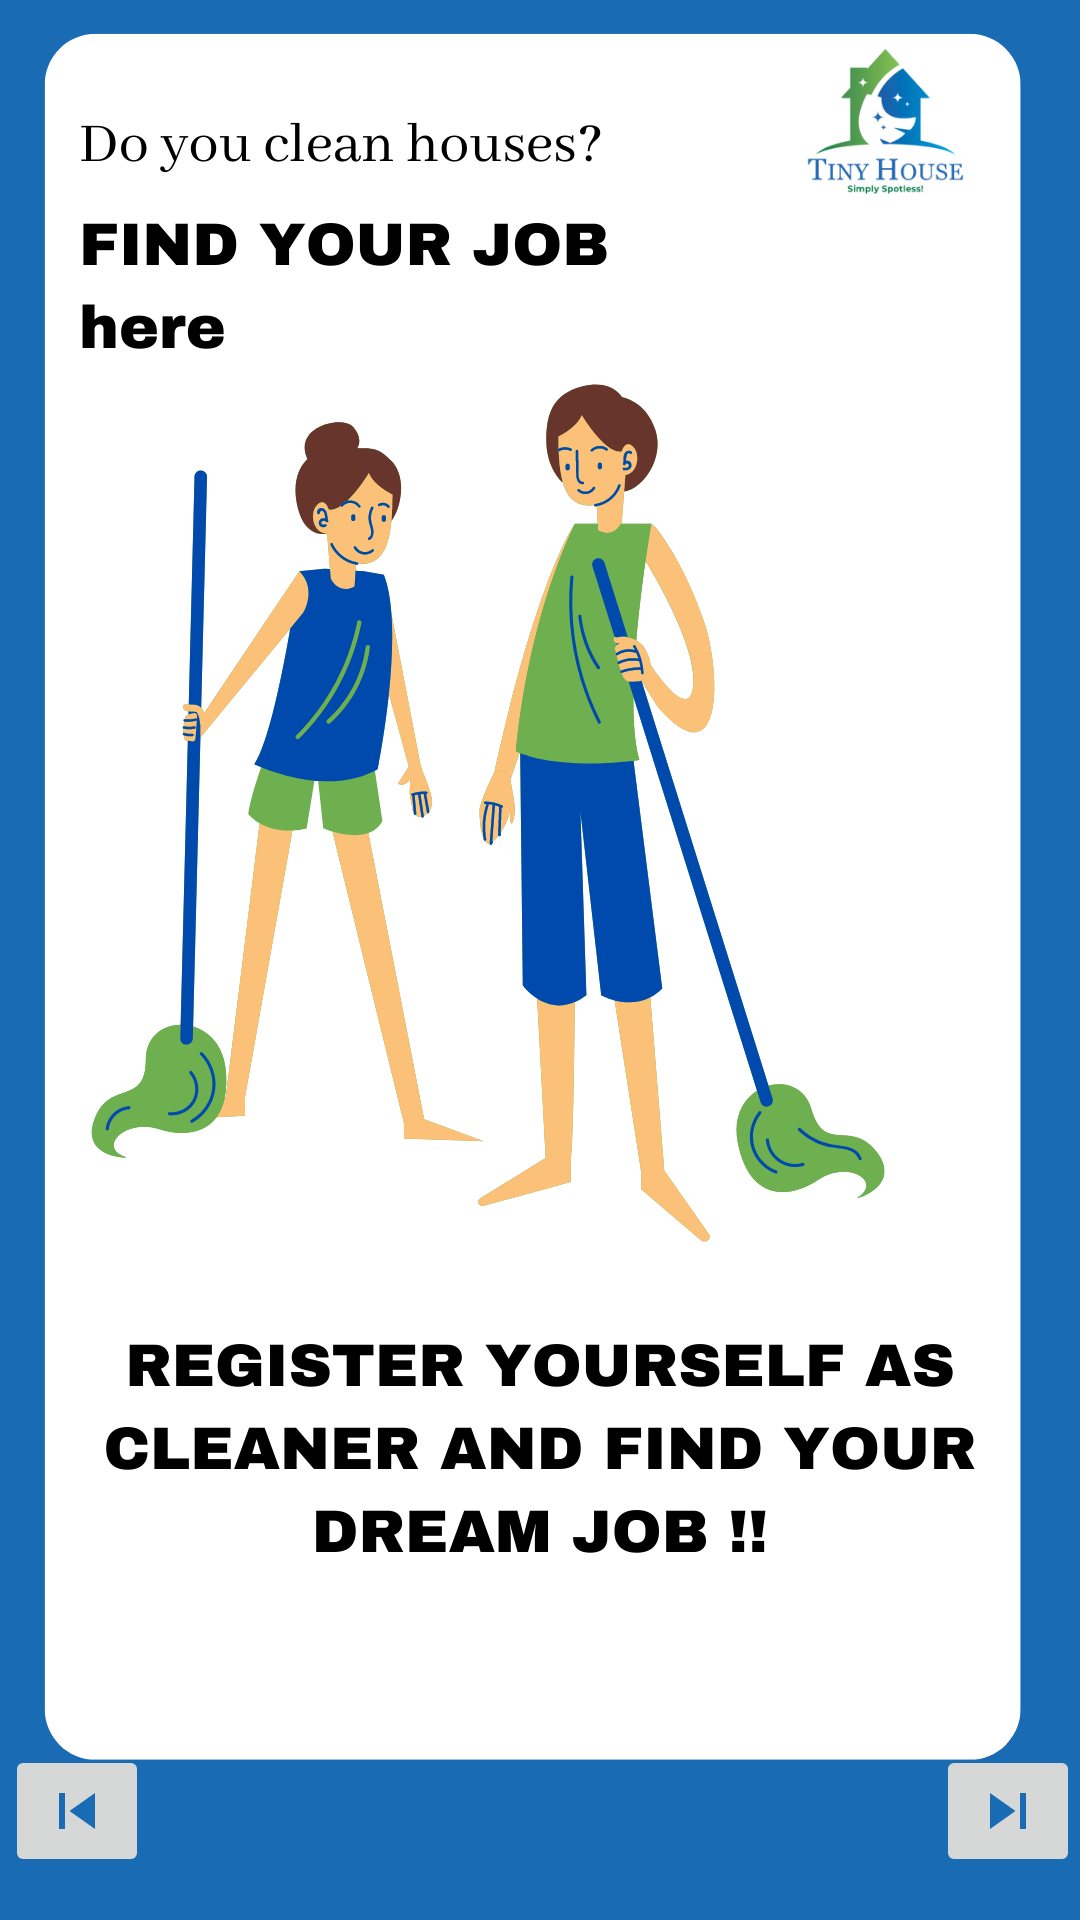

Layout XML and referenced resources for this Android screen:
<!-- AndroidManifest.xml: application theme Theme.TinyHouse -->
<!-- res/layout/fragment_home2_fragment2.xml -->
<?xml version="1.0" encoding="utf-8"?>
<FrameLayout xmlns:android="http://schemas.android.com/apk/res/android"
    xmlns:app="http://schemas.android.com/apk/res-auto"
    xmlns:tools="http://schemas.android.com/tools"
    android:layout_width="match_parent"
    android:layout_height="match_parent"
    android:background="@drawable/home2"
    tools:context=".ui.BackLoad.Home2Fragment2">

    <androidx.constraintlayout.widget.ConstraintLayout
        android:layout_width="match_parent"
        android:layout_height="match_parent">

        <ImageButton
            android:id="@+id/btnNext1"
            android:layout_width="wrap_content"
            android:layout_height="wrap_content"
            android:src="@drawable/ic_baseline_skip_next_24"
            app:layout_constraintBottom_toBottomOf="parent"
            app:layout_constraintEnd_toEndOf="parent"
            app:layout_constraintHorizontal_bias="1.0"
            app:layout_constraintStart_toStartOf="parent"
            app:layout_constraintTop_toTopOf="parent"
            app:layout_constraintVertical_bias="0.976" />

        <ImageButton
            android:id="@+id/btnPrevious"
            android:layout_width="wrap_content"
            android:layout_height="wrap_content"
            android:src="@drawable/ic_baseline_skip_previous_24"
            app:layout_constraintBottom_toBottomOf="parent"
            app:layout_constraintEnd_toStartOf="@+id/btnNext1"
            app:layout_constraintHorizontal_bias="0.006"
            app:layout_constraintStart_toStartOf="parent"
            app:layout_constraintTop_toTopOf="parent"
            app:layout_constraintVertical_bias="0.976" />
    </androidx.constraintlayout.widget.ConstraintLayout>

</FrameLayout>
<!-- resources referenced by this layout -->
<resources>
  <!-- drawable home2: png bitmap (drawable-v24, 174701 bytes) -->
  <!-- drawable ic_baseline_skip_next_24 (drawable) -->
  <vector android:height="24dp" android:tint="#196BB4"
      android:viewportHeight="24" android:viewportWidth="24"
      android:width="24dp" xmlns:android="http://schemas.android.com/apk/res/android">
      <path android:fillColor="@android:color/white" android:pathData="M6,18l8.5,-6L6,6v12zM16,6v12h2V6h-2z"/>
  </vector>
  <!-- drawable ic_baseline_skip_previous_24 (drawable) -->
  <vector android:height="24dp" android:tint="#196bb4"
      android:viewportHeight="24" android:viewportWidth="24"
      android:width="24dp" xmlns:android="http://schemas.android.com/apk/res/android">
      <path android:fillColor="@android:color/white" android:pathData="M6,6h2v12L6,18zM9.5,12l8.5,6L18,6z"/>
  </vector>
  <style name="Theme.TinyHouse" parent="Theme.MaterialComponents.DayNight.DarkActionBar">
          
          <item name="colorPrimary">@color/purple_500</item>
          <item name="colorPrimaryVariant">@color/purple_700</item>
          <item name="colorOnPrimary">@color/white</item>
          
          <item name="colorSecondary">@color/teal_200</item>
          <item name="colorSecondaryVariant">@color/teal_700</item>
          <item name="colorOnSecondary">@color/black</item>
          
          <item name="android:statusBarColor" tools:targetApi="l">?attr/colorPrimaryVariant</item>
          
      </style>
  <color name="purple_500">#196bb4</color>
  <color name="purple_700">#196bb4</color>
  <color name="white">#FFFFFFFF</color>
  <color name="teal_200">#40B644</color>
  <color name="teal_700">#40B644</color>
  <color name="black">#FF000000</color>
</resources>
